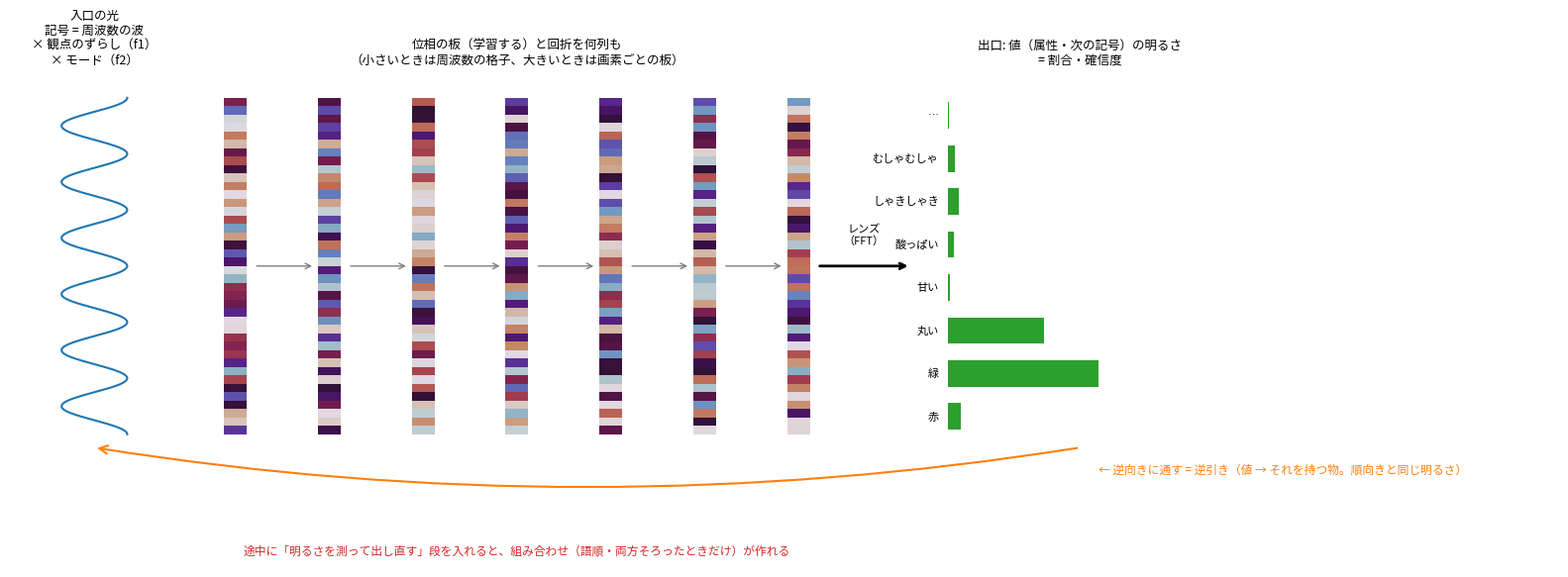

Source code (Python): (Note: this script raises an exception after producing the figure.)
"""図: Sin-CNN3 の器のしくみ（概念図）。入口の波（記号の周波数 + 観点のずらし）→ 位相の板と回折を何列も → 出口を周波数に分けて読む。逆向きにも通せる。
実行: python tools/fig_overview.py   → docs/images/overview_device.png"""
import math
import matplotlib
matplotlib.use("Agg")
import matplotlib.pyplot as plt
import numpy as np
from matplotlib.patches import FancyArrowPatch

plt.rcParams["font.family"] = ["Yu Gothic", "MS Gothic", "Meiryo", "sans-serif"]
fig, ax = plt.subplots(figsize=(16, 6), dpi=130); ax.set_xlim(0, 16.5); ax.set_ylim(-0.9, 5.2); ax.axis("off")
y = np.linspace(0.6, 4.4, 300)
ax.plot(0.9 + 0.35 * np.cos(2 * math.pi * 6 * (y - 0.6) / 3.8), y, c="C0", lw=1.5)
ax.text(0.9, 4.75, "入口の光\n記号 = 周波数の波\n× 観点のずらし（f1）\n× モード（f2）", ha="center", va="bottom", fontsize=9)
rng = np.random.default_rng(0)
for i, x in enumerate(np.linspace(2.4, 8.4, 7)):
    ax.imshow(rng.uniform(-1, 1, (40, 1)), extent=(x - 0.12, x + 0.12, 0.6, 4.4), cmap="twilight", aspect="auto", vmin=-1, vmax=1)
    if i < 6:
        ax.annotate("", (x + 0.85, 2.5), (x + 0.2, 2.5), arrowprops=dict(arrowstyle="->", color="gray"))
ax.text(5.4, 4.75, "位相の板（学習する）と回折を何列も\n（小さいときは周波数の格子、大きいときは画素ごとの板）", ha="center", va="bottom", fontsize=9)
ax.text(5.4, -0.75, "途中に「明るさを測って出し直す」段を入れると、組み合わせ（語順・両方そろったときだけ）が作れる", ha="center", fontsize=8.5, color="C3")
ax.annotate("", (9.6, 2.5), (8.6, 2.5), arrowprops=dict(arrowstyle="->", lw=2))
ax.text(9.1, 2.75, "レンズ\n（FFT）", ha="center", fontsize=8)
vals = rng.dirichlet(np.ones(8) * 0.3)
ax.barh(np.linspace(0.8, 4.2, 8), vals * 3, height=0.3, left=10.0, color="C2")
for yy, t in zip(np.linspace(0.8, 4.2, 8), ["赤", "緑", "丸い", "甘い", "酸っぱい", "しゃきしゃき", "むしゃむしゃ", "…"]):
    ax.text(9.9, yy, t, ha="right", va="center", fontsize=8)
ax.text(11.4, 4.75, "出口: 値（属性・次の記号）の明るさ\n= 割合・確信度", ha="center", va="bottom", fontsize=9)
ax.add_patch(FancyArrowPatch((11.4, 0.45), (0.9, 0.45), connectionstyle="arc3,rad=-0.08", arrowstyle="->", color="C1", lw=1.5, mutation_scale=15))
ax.text(11.6, 0.2, "← 逆向きに通す = 逆引き（値 → それを持つ物。順向きと同じ明るさ）", ha="left", va="center", fontsize=8.5, color="C1")
fig.tight_layout(); fig.savefig("docs/images/overview_device.png")
